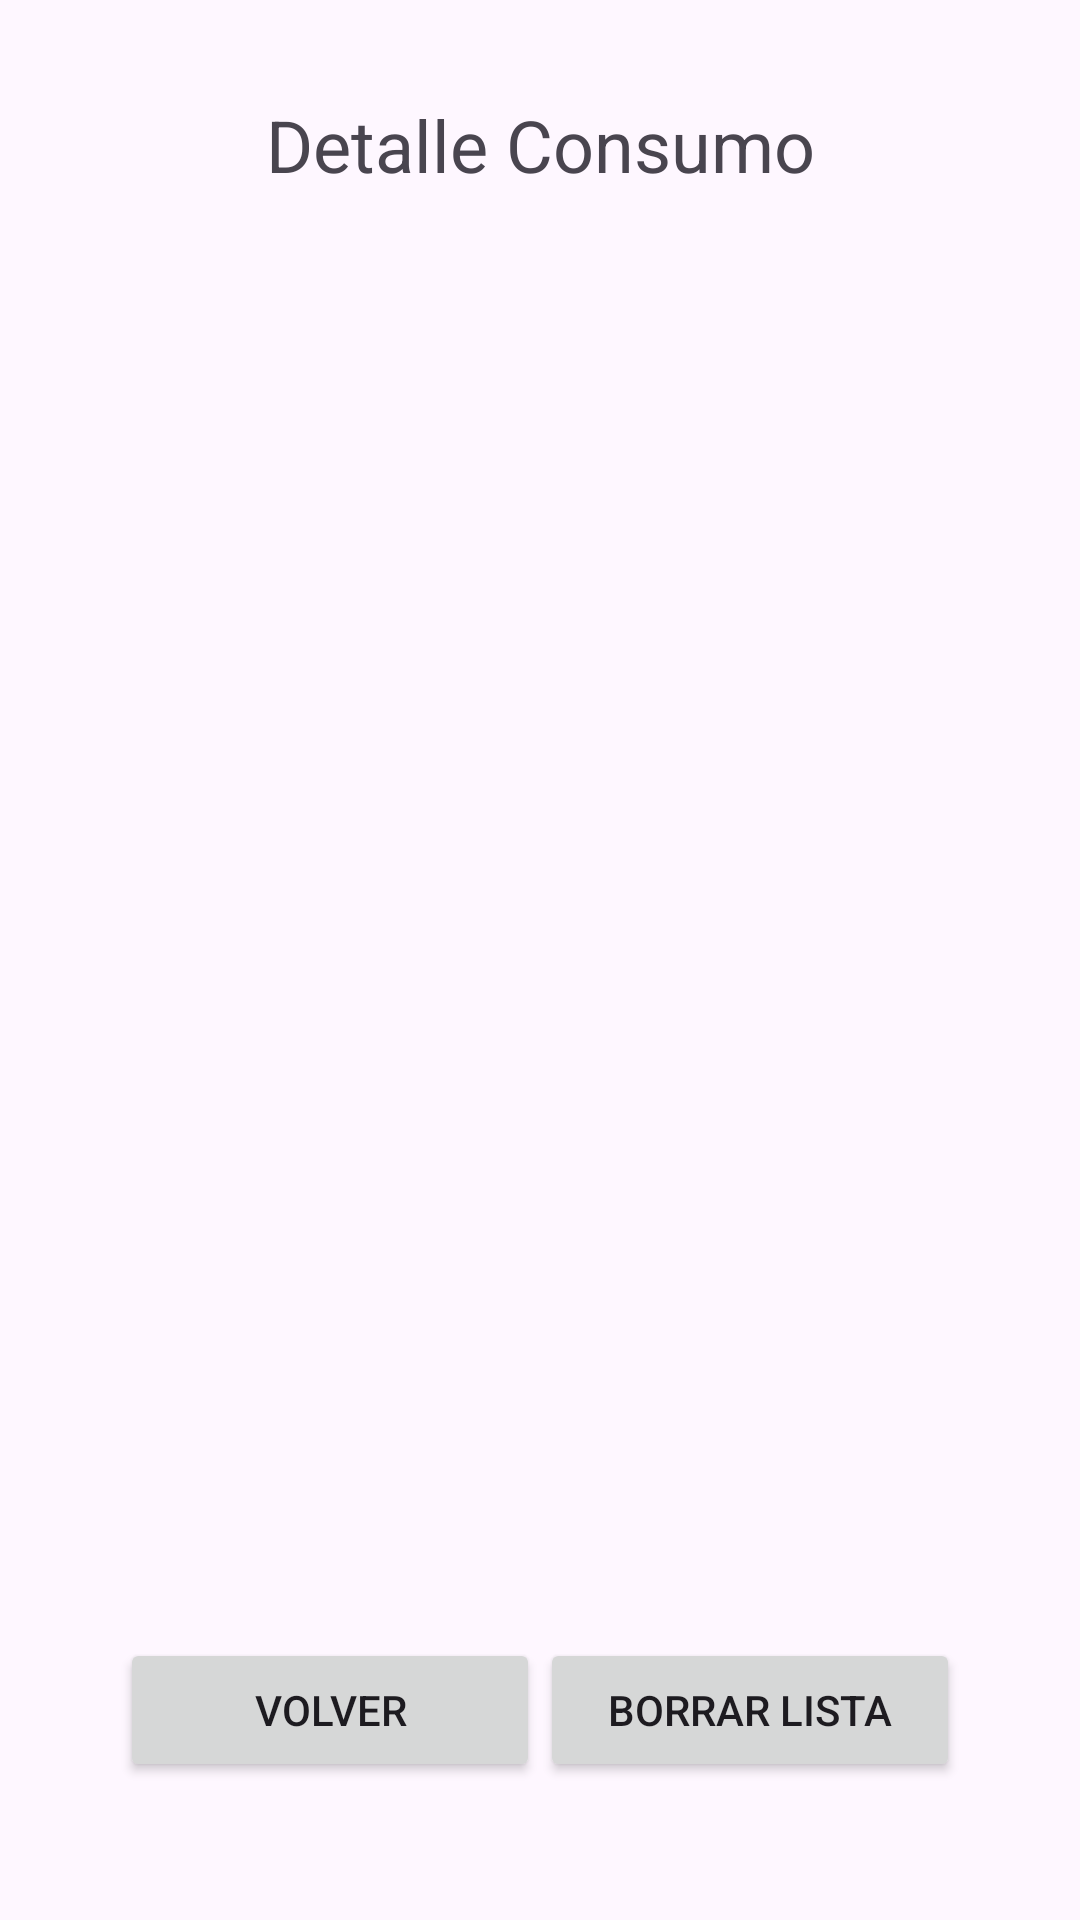

This screen was rendered from an Android layout file. Write that file and the resources it references.
<!-- AndroidManifest.xml: application theme Theme.Ejercicio_indiv_2_M_6 -->
<!-- res/layout/fragment_second.xml -->
<?xml version="1.0" encoding="utf-8"?>
<androidx.constraintlayout.widget.ConstraintLayout xmlns:android="http://schemas.android.com/apk/res/android"
    xmlns:app="http://schemas.android.com/apk/res-auto"
    xmlns:tools="http://schemas.android.com/tools"
    android:layout_width="match_parent"
    android:layout_height="match_parent"
    android:padding="16dp"
    tools:context=".viewUI.SecondFragment">

    <TextView
        android:id="@+id/textView2"
        android:layout_width="wrap_content"
        android:layout_height="wrap_content"
        android:layout_marginTop="16dp"
        android:gravity="center_horizontal"
        android:text="@string/txt_titleTwo"
        android:textSize="24sp"
        app:layout_constraintEnd_toEndOf="parent"
        app:layout_constraintStart_toStartOf="parent"
        app:layout_constraintTop_toTopOf="parent" />

    <androidx.recyclerview.widget.RecyclerView
        android:id="@+id/rv"
        android:layout_width="409dp"
        android:layout_height="480dp"
        android:layout_marginTop="10dp"
        app:layout_constraintEnd_toEndOf="parent"
        app:layout_constraintStart_toStartOf="parent"
        app:layout_constraintTop_toBottomOf="@+id/textView2" />

    <TextView
        android:id="@+id/txvTotalRegister"
        android:layout_width="wrap_content"
        android:layout_height="wrap_content"
        android:layout_marginStart="24dp"
        android:layout_marginTop="30dp"
        android:layout_marginBottom="26dp"
        android:text="@string/totalRegister"
        android:textSize="20sp"
        app:layout_constraintBottom_toTopOf="@+id/buttonBack"
        app:layout_constraintStart_toStartOf="parent"
        app:layout_constraintTop_toBottomOf="@+id/rv" />

    <TextView
        android:id="@+id/txvTotalValue"
        android:layout_width="wrap_content"
        android:layout_height="wrap_content"
        android:layout_marginTop="30dp"
        android:layout_marginEnd="24dp"
        android:layout_marginBottom="26dp"
        android:text="@string/totalValue"
        android:textSize="20sp"
        app:layout_constraintBottom_toTopOf="@+id/buttonDeleteList"
        app:layout_constraintEnd_toEndOf="parent"
        app:layout_constraintTop_toBottomOf="@+id/rv" />

    <Button
        android:id="@+id/buttonBack"
        android:layout_width="140dp"
        android:layout_height="wrap_content"
        android:layout_marginStart="24dp"
        android:layout_marginBottom="30dp"
        android:text="@string/btn_back"
        app:layout_constraintBottom_toBottomOf="parent"
        app:layout_constraintStart_toStartOf="parent" />

    <Button
        android:id="@+id/buttonDeleteList"
        android:layout_width="140dp"
        android:layout_height="wrap_content"
        android:layout_marginEnd="24dp"
        android:layout_marginBottom="30dp"
        android:text="@string/btnDeleteList"
        app:layout_constraintBottom_toBottomOf="parent"
        app:layout_constraintEnd_toEndOf="parent" />


</androidx.constraintlayout.widget.ConstraintLayout>
<!-- resources referenced by this layout -->
<resources>
  <string name="btnDeleteList">Borrar Lista</string>
  <string name="btn_back">Volver</string>
  <string name="totalRegister">Total Consumo</string>
  <string name="totalValue">Valor</string>
  <string name="txt_titleTwo">Detalle Consumo</string>
  <style name="Theme.Ejercicio_indiv_2_M_6" parent="Base.Theme.Ejercicio_indiv_2_M_6" />
  <style name="Base.Theme.Ejercicio_indiv_2_M_6" parent="Theme.Material3.DayNight.NoActionBar">
          
          
      </style>
</resources>
